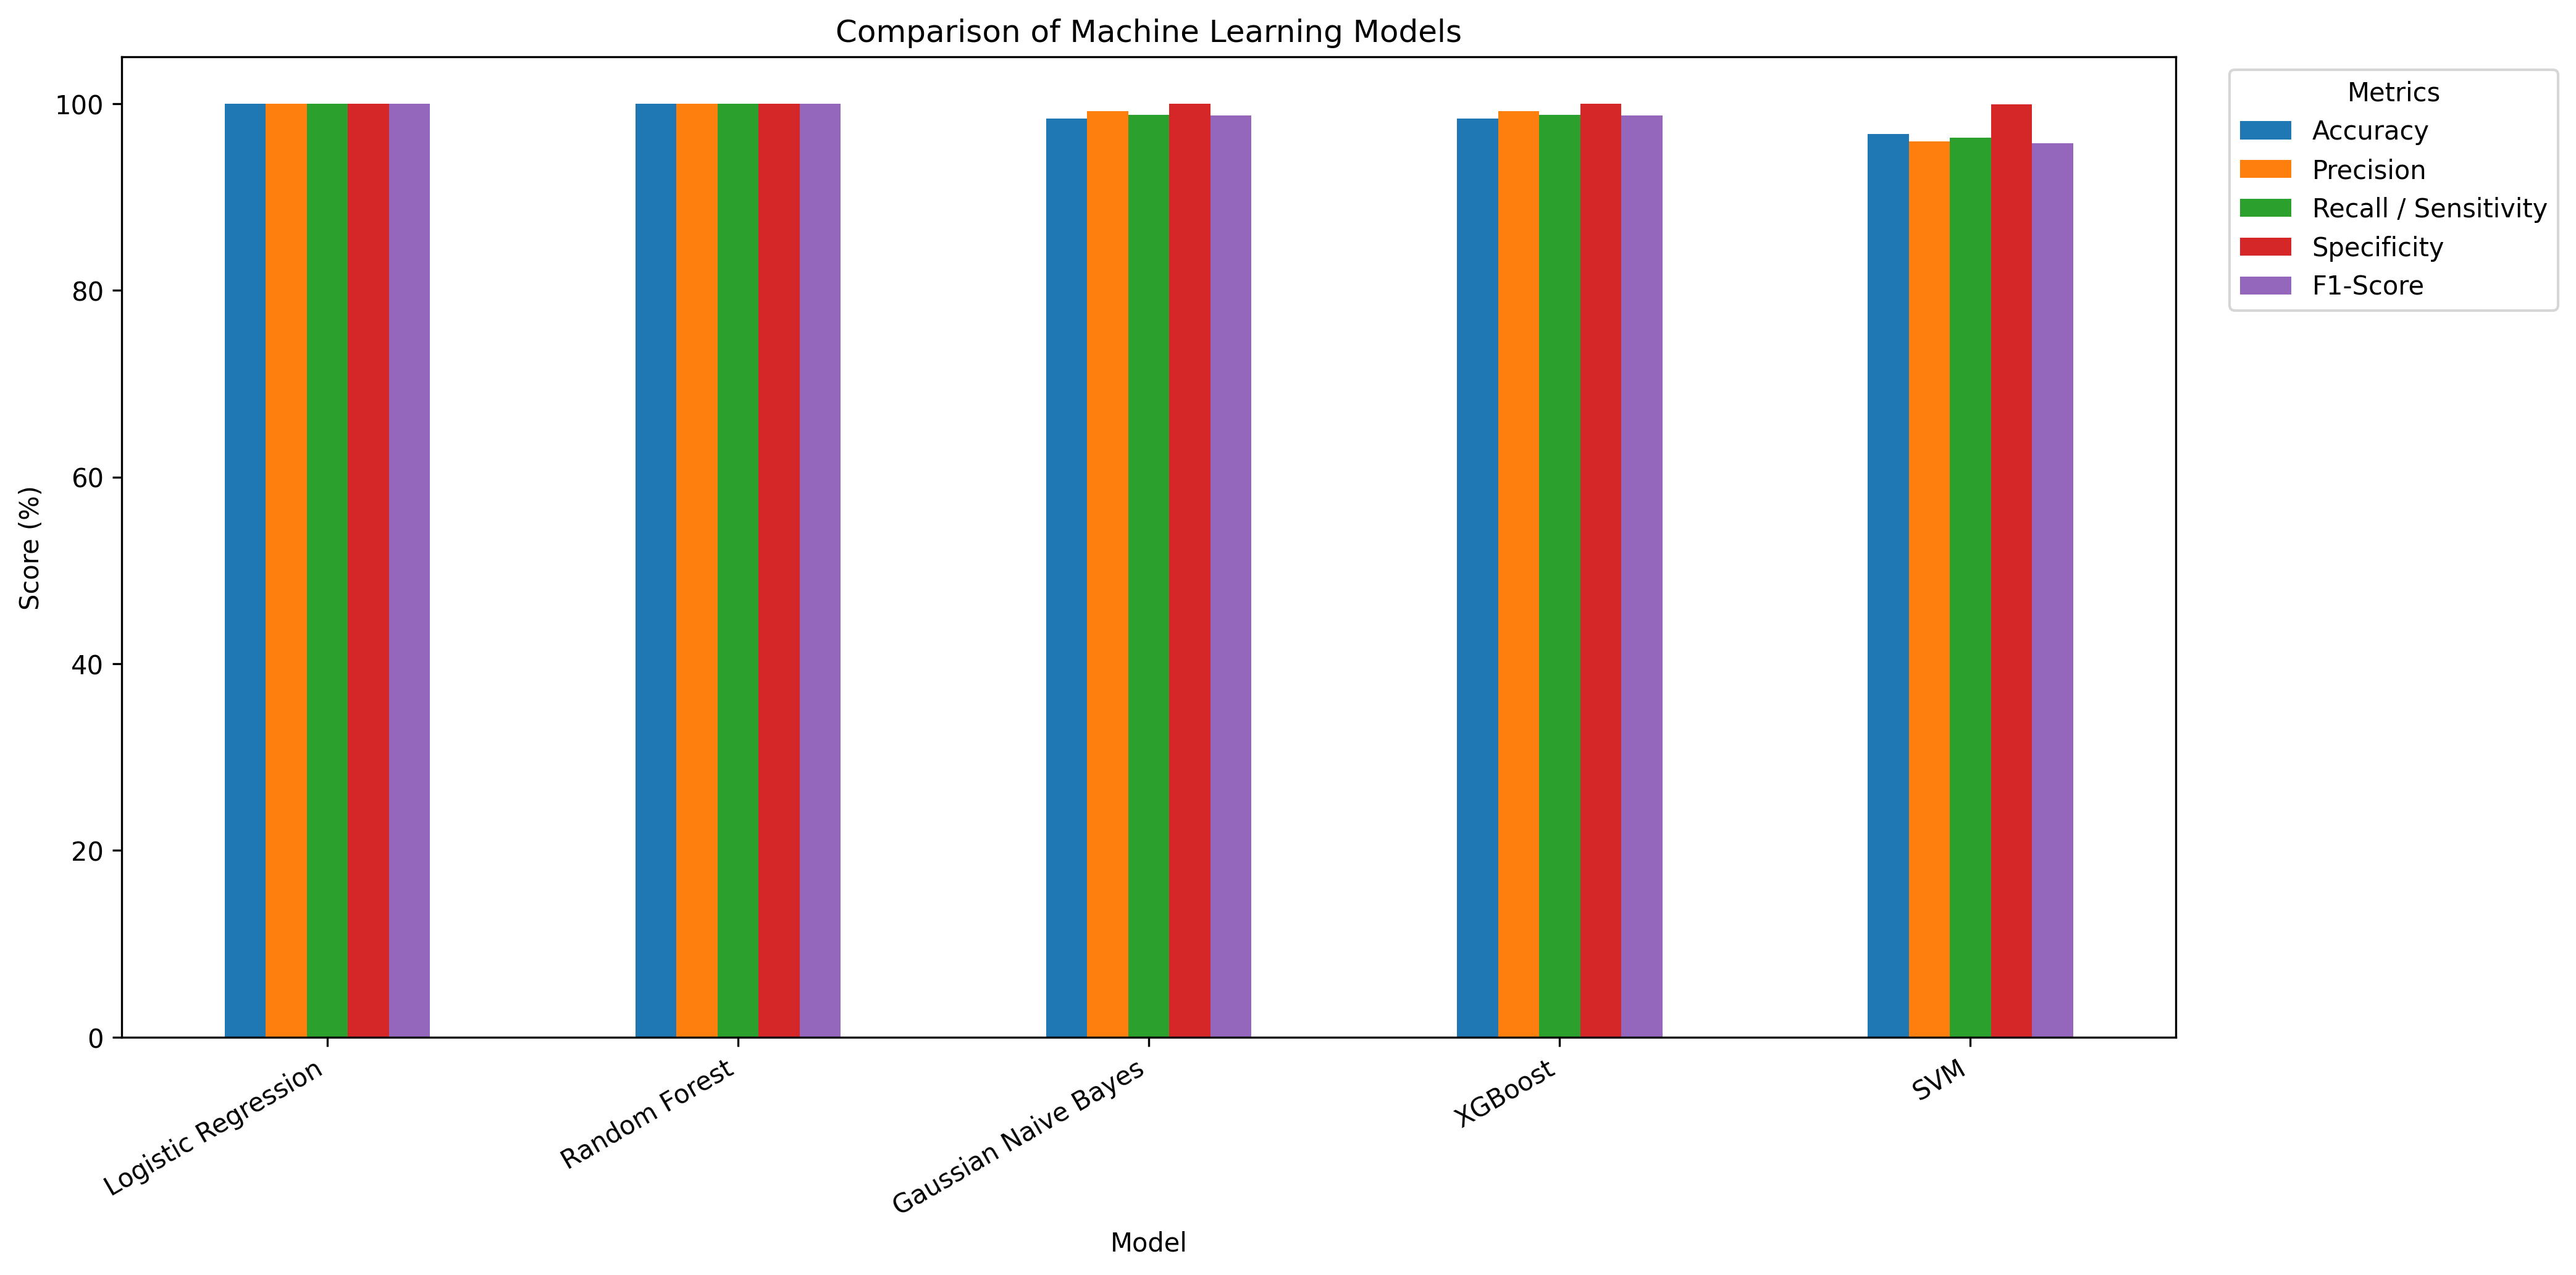

The data file committed next to this chart (first rows):
Model, Accuracy, Precision, Recall / Sensitivity, Specificity, F1-Score
Logistic Regression, 100.0, 100.0, 100.0, 100.0, 100.0
Random Forest, 100.0, 100.0, 100.0, 100.0, 100.0
Gaussian Naive Bayes, 98.39, 99.19, 98.78, 99.96, 98.7
XGBoost, 98.39, 99.19, 98.78, 99.96, 98.7
SVM, 96.77, 95.93, 96.34, 99.92, 95.77
